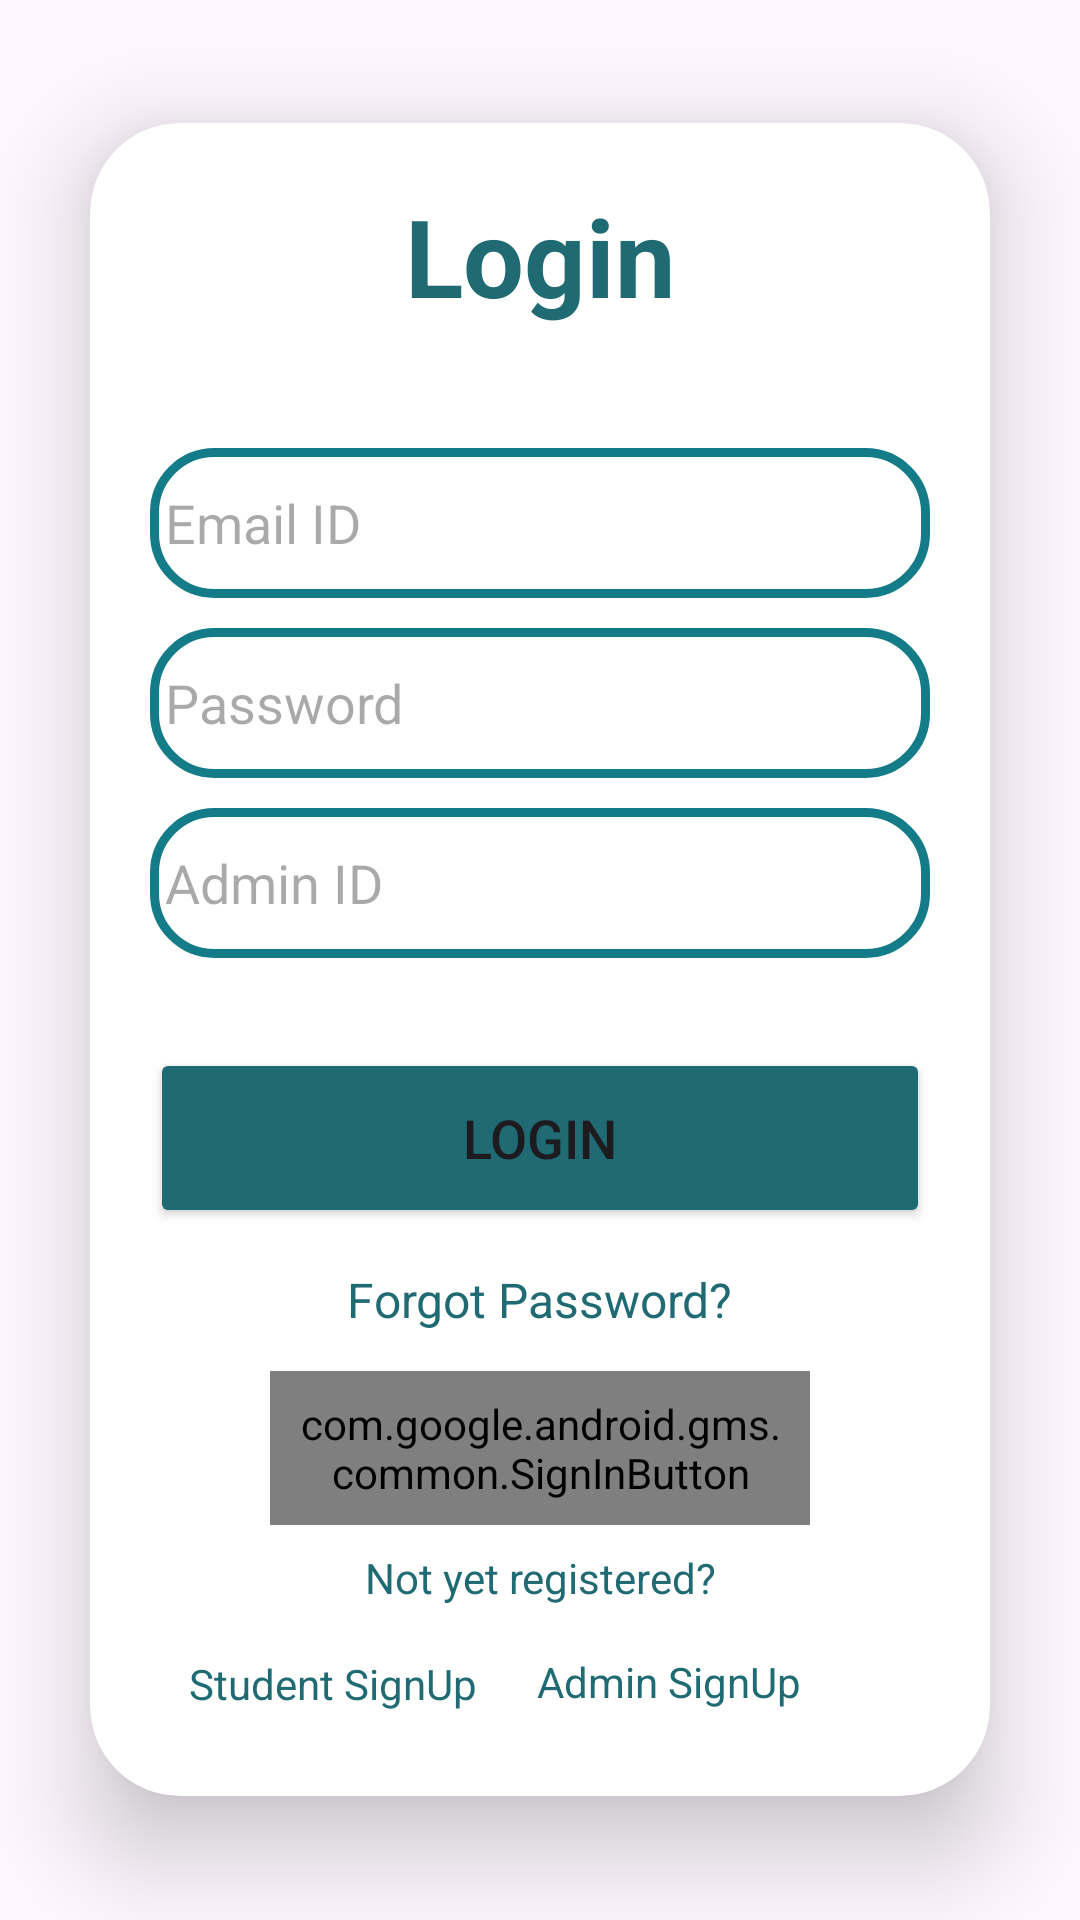

Android layout source for this screen:
<!-- AndroidManifest.xml: application theme Theme.CoderKranti -->
<!-- res/layout/activity_admin_login.xml -->
<?xml version="1.0" encoding="utf-8"?>
<LinearLayout xmlns:android="http://schemas.android.com/apk/res/android"
    xmlns:app="http://schemas.android.com/apk/res-auto"
    xmlns:tools="http://schemas.android.com/tools"
    android:layout_width="match_parent"
    android:layout_height="match_parent"
    android:orientation="vertical"
    android:gravity="center"
    tools:context=".admindata.AdminLoginActivity">

    <androidx.cardview.widget.CardView
        android:layout_width="match_parent"
        android:layout_height="wrap_content"
        android:layout_margin="30dp"
        app:cardCornerRadius="30dp"
        app:cardElevation="20dp"
        android:background="@drawable/custom_edittext"
        >

        <LinearLayout
            android:layout_width="match_parent"
            android:layout_height="wrap_content"
            android:orientation="vertical"
            android:layout_gravity="center_horizontal"
            android:padding="20dp">

            <TextView
                android:id="@+id/loginText"
                android:layout_width="match_parent"
                android:layout_height="wrap_content"
                android:text="@string/login"
                android:textSize="36sp"
                android:textAlignment="center"
                android:textStyle="bold"
                android:textColor="@color/dark_green"
                android:gravity="center_horizontal" />

            <EditText
                android:layout_width="match_parent"
                android:layout_height="50dp"
                android:id="@+id/username"
                android:drawableLeft="@drawable/baseline_person_24"
                android:background="@drawable/custom_edittext"
                android:drawablePadding="8dp"
                android:textColor="@color/black"
                android:textColorHighlight="@color/cardview_dark_background"
                android:layout_marginTop="40dp"
                android:hint="@string/email_id"
                android:paddingLeft="5dp"
                android:drawableStart="@drawable/baseline_person_24"
                android:importantForAutofill="no"
                android:inputType="textEmailAddress" />

            <EditText
                android:layout_width="match_parent"
                android:layout_height="50dp"
                android:id="@+id/password"
                android:drawableLeft="@drawable/baseline_lock_24"
                android:background="@drawable/custom_edittext"
                android:drawablePadding="8dp"
                android:paddingLeft="5dp"
                android:inputType="textPassword"
                android:textColor="@color/black"
                android:textColorHighlight="@color/cardview_dark_background"
                android:layout_marginTop="10dp"
                android:hint="@string/password"
                android:drawableStart="@drawable/baseline_lock_24"
                android:importantForAutofill="no" />

            <EditText
                android:id="@+id/admintext"
                android:layout_width="match_parent"
                android:layout_height="50dp"
                android:background="@drawable/custom_edittext"
                android:drawablePadding="8dp"
                android:textColor="@color/black"
                android:textColorHighlight="@color/cardview_dark_background"
                android:layout_marginTop="10dp"
                android:hint="@string/admin_id"
                android:paddingLeft="5dp"
                android:inputType="text"
                android:drawableStart="@drawable/baseline_person_pin_24"

                android:importantForAutofill="no" />
            <Button
                android:layout_width="match_parent"
                android:layout_height="60dp"
                android:id="@+id/login_btn"
                android:text="@string/login"
                android:textSize="18sp"
                android:layout_marginTop="30dp"
                android:backgroundTint="@color/dark_green"
                app:cornerRadius="20dp"
                tools:targetApi="lollipop" />

            <TextView
                android:id="@+id/forgot_password"
                android:layout_width="wrap_content"
                android:layout_height="wrap_content"
                android:layout_gravity="center"
                android:layout_marginTop="5dp"
                android:padding="8dp"
                android:text="@string/forgot_password"
                android:textColor="@color/dark_green"
                android:textSize="16sp" />

            <com.google.android.gms.common.SignInButton
                android:layout_width="match_parent"
                android:layout_height="wrap_content"
                android:text="@string/sign_in_with_google"
                android:id="@+id/googleBtn"
                android:layout_gravity="center"
                android:layout_marginTop="5dp"
                android:layout_marginStart="40dp"
                android:layout_marginEnd="40dp"
                android:padding="8dp"/>

            <TextView
                android:id="@+id/registered"
                android:layout_width="match_parent"
                android:layout_height="wrap_content"
                android:layout_marginBottom="20dp"
                android:gravity="center_horizontal"
                android:padding="8dp"
                android:text="@string/not_yet_registered_signup_now"
                android:textAlignment="center"
                android:textColor="@color/dark_green"
                android:textSize="14sp" />
            <TextView
                android:id="@+id/signupText"
                android:layout_width="wrap_content"
                android:layout_height="wrap_content"
                android:padding="8dp"
                android:text="@string/student_signup_now"
                android:textSize="14sp"
                android:textAlignment="center"
                android:textColor="@color/dark_green"
                android:layout_marginTop="-20dp"
                android:layout_marginStart="5dp"
                android:gravity="center_horizontal"
                />

            <TextView
                android:id="@+id/adminSignup"
                android:layout_width="wrap_content"
                android:layout_height="wrap_content"
                android:padding="8dp"
                android:text="@string/admin_signup"
                android:textSize="14sp"
                android:textAlignment="center"
                android:textColor="@color/dark_green"
                android:layout_marginTop="-36dp"
                android:layout_marginStart="121dp"
                android:gravity="center_horizontal"
                />
        </LinearLayout>

    </androidx.cardview.widget.CardView>





</LinearLayout>
<!-- resources referenced by this layout -->
<resources>
  <color name="black">#FF000000</color>
  <color name="dark_green">#1F6A73</color>
  <!-- drawable custom_edittext (drawable) -->
  <?xml version="1.0" encoding="utf-8"?>
  <shape xmlns:android="http://schemas.android.com/apk/res/android"
      android:shape="rectangle"
      >
      <stroke
          android:width="3dp"
          android:color="@color/light_green"/>
      <corners
          android:radius="20dp"/>
  </shape>
  <string name="admin_id">Admin ID</string>
  <string name="admin_signup">Admin SignUp</string>
  <string name="email_id">Email ID</string>
  <string name="forgot_password">Forgot Password?</string>
  <string name="login">Login</string>
  <string name="not_yet_registered_signup_now">Not yet registered? </string>
  <string name="password">Password</string>
  <string name="sign_in_with_google">Sign in with Google</string>
  <string name="student_signup_now">Student SignUp</string>
  <style name="Theme.CoderKranti" parent="Base.Theme.CoderKranti" />
  <color name="light_green">#147C88</color>
  <style name="Base.Theme.CoderKranti" parent="Theme.Material3.DayNight.NoActionBar">
          
          
      </style>
</resources>
